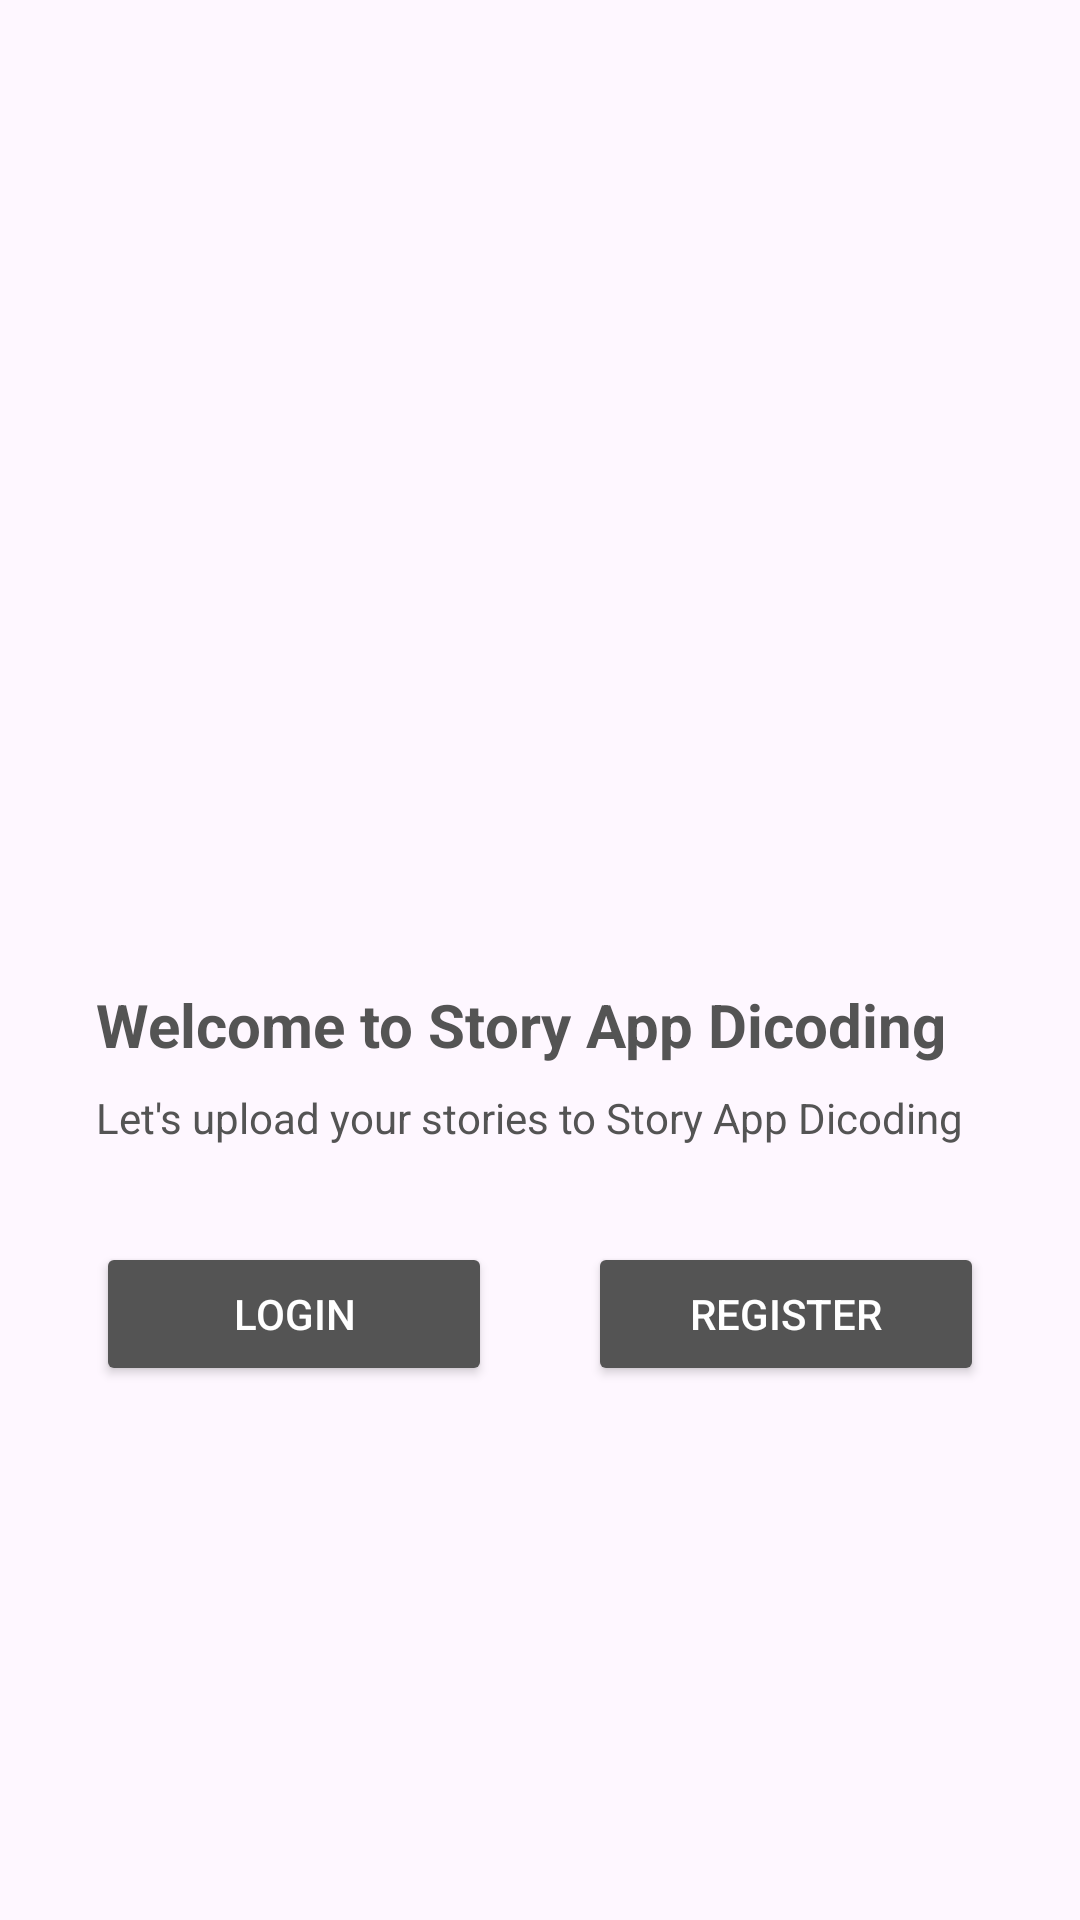

This screen was rendered from an Android layout file. Write that file and the resources it references.
<!-- AndroidManifest.xml: activity theme Base.Theme.StoryApp.Landing -->
<!-- res/layout/activity_main.xml -->
<?xml version="1.0" encoding="utf-8"?>
<androidx.constraintlayout.widget.ConstraintLayout xmlns:android="http://schemas.android.com/apk/res/android"
    xmlns:app="http://schemas.android.com/apk/res-auto"
    xmlns:tools="http://schemas.android.com/tools"
    android:id="@+id/background"
    android:layout_width="match_parent"
    android:layout_height="match_parent"
    tools:context=".ui.main.MainActivity">

    <ImageView
        android:id="@+id/imageView"
        android:layout_width="0dp"
        android:layout_height="0dp"
        android:layout_marginStart="32dp"
        android:layout_marginTop="32dp"
        android:layout_marginEnd="32dp"
        android:layout_marginBottom="32dp"
        android:contentDescription="@string/imageView"
        app:layout_constraintBottom_toTopOf="@+id/guidelineHorizontal"
        app:layout_constraintEnd_toEndOf="parent"
        app:layout_constraintStart_toStartOf="parent"
        app:layout_constraintTop_toTopOf="parent"
        app:srcCompat="@drawable/landing" />

    <TextView
        android:id="@+id/titleTextView"
        android:layout_width="0dp"
        android:layout_height="wrap_content"
        android:layout_marginStart="32dp"
        android:layout_marginTop="8dp"
        android:layout_marginEnd="32dp"
        android:alpha="100"
        android:text="@string/title_welcome_page"
        android:textColor="@color/black"
        android:textSize="20sp"
        android:textStyle="bold"
        app:layout_constraintEnd_toEndOf="parent"
        app:layout_constraintHorizontal_bias="0.0"
        app:layout_constraintStart_toStartOf="parent"
        app:layout_constraintTop_toTopOf="@+id/guidelineHorizontal"
        tools:alpha="100" />

    <TextView
        android:id="@+id/descTextView"
        android:layout_width="0dp"
        android:layout_height="wrap_content"
        android:layout_marginStart="32dp"
        android:layout_marginTop="8dp"
        android:layout_marginEnd="32dp"
        android:alpha="100"
        android:text="@string/message_welcome_page"
        android:textColor="@color/black"
        android:textSize="14sp"
        app:layout_constraintEnd_toEndOf="parent"
        app:layout_constraintHorizontal_bias="0.0"
        app:layout_constraintStart_toStartOf="parent"
        app:layout_constraintTop_toBottomOf="@+id/titleTextView"
        tools:alpha="100" />

    <Button
        android:id="@+id/loginButton"
        android:layout_width="0dp"
        android:layout_height="wrap_content"
        android:layout_marginStart="32dp"
        android:layout_marginTop="32dp"
        android:layout_marginEnd="16dp"
        android:alpha="100"
        android:text="@string/login"
        android:textColor="@color/white"
        android:backgroundTint="@color/black"
        app:layout_constraintEnd_toStartOf="@+id/guidelineVertical"
        app:layout_constraintStart_toStartOf="parent"
        app:layout_constraintTop_toBottomOf="@+id/descTextView"
        tools:alpha="100" />

    <Button
        android:id="@+id/signupButton"
        android:layout_width="0dp"
        android:layout_height="wrap_content"
        android:layout_marginStart="16dp"
        android:layout_marginTop="32dp"
        android:layout_marginEnd="32dp"
        android:alpha="100"
        android:text="@string/signup"
        android:backgroundTint="@color/black"
        android:textColor="@color/white"
        app:layout_constraintEnd_toEndOf="parent"
        app:layout_constraintStart_toStartOf="@+id/guidelineVertical"
        app:layout_constraintTop_toBottomOf="@+id/descTextView"
        tools:alpha="100" />

    <androidx.constraintlayout.widget.Guideline
        android:id="@+id/guidelineHorizontal"
        android:layout_width="wrap_content"
        android:layout_height="64dp"
        android:orientation="horizontal"
        app:layout_constraintEnd_toEndOf="parent"
        app:layout_constraintGuide_percent="0.5"
        app:layout_constraintStart_toStartOf="parent" />

    <androidx.constraintlayout.widget.Guideline
        android:id="@+id/guidelineVertical"
        android:layout_width="wrap_content"
        android:layout_height="64dp"
        android:orientation="vertical"
        app:layout_constraintEnd_toEndOf="parent"
        app:layout_constraintGuide_percent="0.5"
        app:layout_constraintStart_toStartOf="parent" />

</androidx.constraintlayout.widget.ConstraintLayout>
<!-- resources referenced by this layout -->
<resources>
  <color name="black">#545454</color>
  <color name="white">#FFFFFFFF</color>
  <string name="imageView">Image</string>
  <string name="login">Login</string>
  <string name="message_welcome_page">Let\'s upload your stories to Story App Dicoding</string>
  <string name="signup">Register</string>
  <string name="title_welcome_page">Welcome to Story App Dicoding</string>
  <style name="Base.Theme.StoryApp.Landing" parent="Theme.Material3.DayNight.NoActionBar">
          
          
      </style>
</resources>
